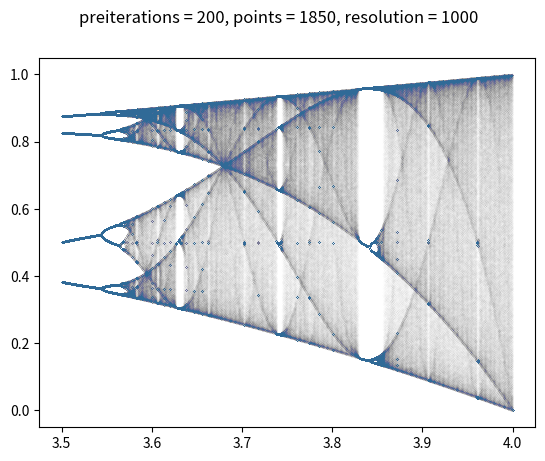

Write Python code to recreate this figure.
# -*- coding: utf-8 -*-
"""
Slightly shitty (ineffective) logistic map calculator

Created on Mon Nov 22 23:39:30 2021

[redacted]
"""

import matplotlib.pyplot as plt
import numpy as np


##---------------------------PARAMETERS-------------------------------------##

maxiter=200
maxpoints=1850
xres=1000


##-----------------------ITERATION FUNCTION---------------------------------##

def Itr(lam,n):
    return lam*n*(1-n)


##-----------------COMPUTE FIXED POINTS FUNCTION----------------------------##

def Comp(lam,maxiter):
    
    n=0.5
    output=list(np.ones(maxpoints))
    
    for i in range(maxiter):
        n=Itr(lam,n)
        
    for i in range(maxpoints):
        n=Itr(lam,n)
        output[i]=n

    return output


##-----------------------------MAIN-----------------------------------------##

lam=np.linspace(3.5,4,xres)
plt.figure(dpi=400)

for i in range(xres):
    y=Comp(lam[i],maxiter)
    x=list(lam[i]*np.ones(len(y)))
    plt.scatter(x,y,0.01,np.array([0.188, 0.416, 0.592, 0.02]))

title='preiterations = '+str(maxiter)+', points = '+str(maxpoints)+', resolution = '+ str(xres)
plt.suptitle(title)